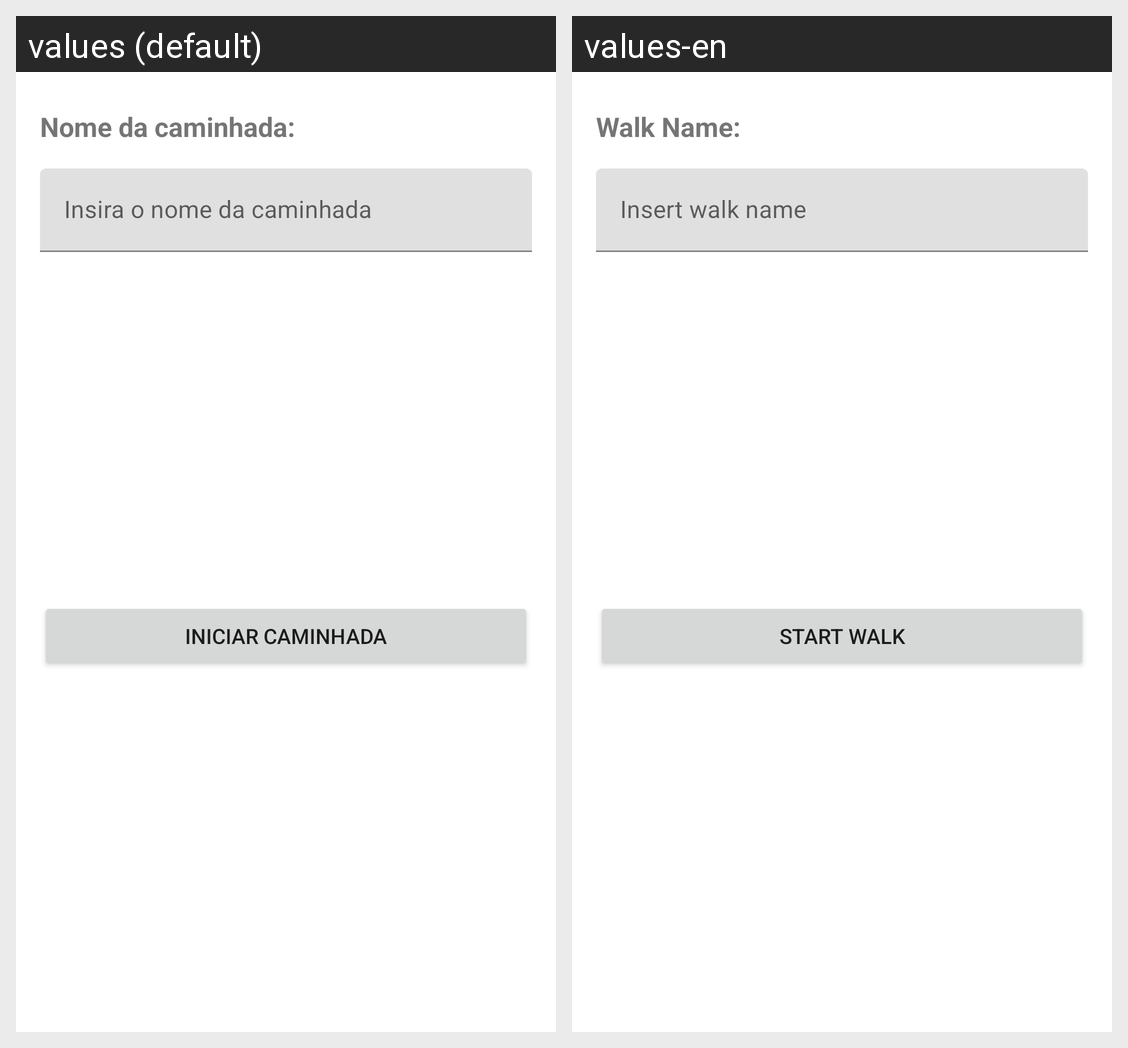

The same Android screen rendered under two of its app's locales, left to right. List the strings drawn on it with the default value and each locale's translation.
Android screen res/layout/fragment_add_walk.xml rendered under 2 locales, left to right: values (default), values-en. Device: Nexus 5 (rendered at 1080×1920; each locale shown at half size, 540×960, under a caption strip naming it); theme Theme.TrailSnapV2.
Strings drawn on this screen, with the default value and each locale's value (text and hints the layout hard-codes, and strings that could not be matched under every locale, appear in the picture but are not listed):

walk_name_title
  values: Nome da caminhada:
  values-en: Walk Name:

walk_hint
  values: Insira o nome da caminhada
  values-en: Insert walk name

start_walk_button
  values: Iniciar Caminhada
  values-en: Start Walk
